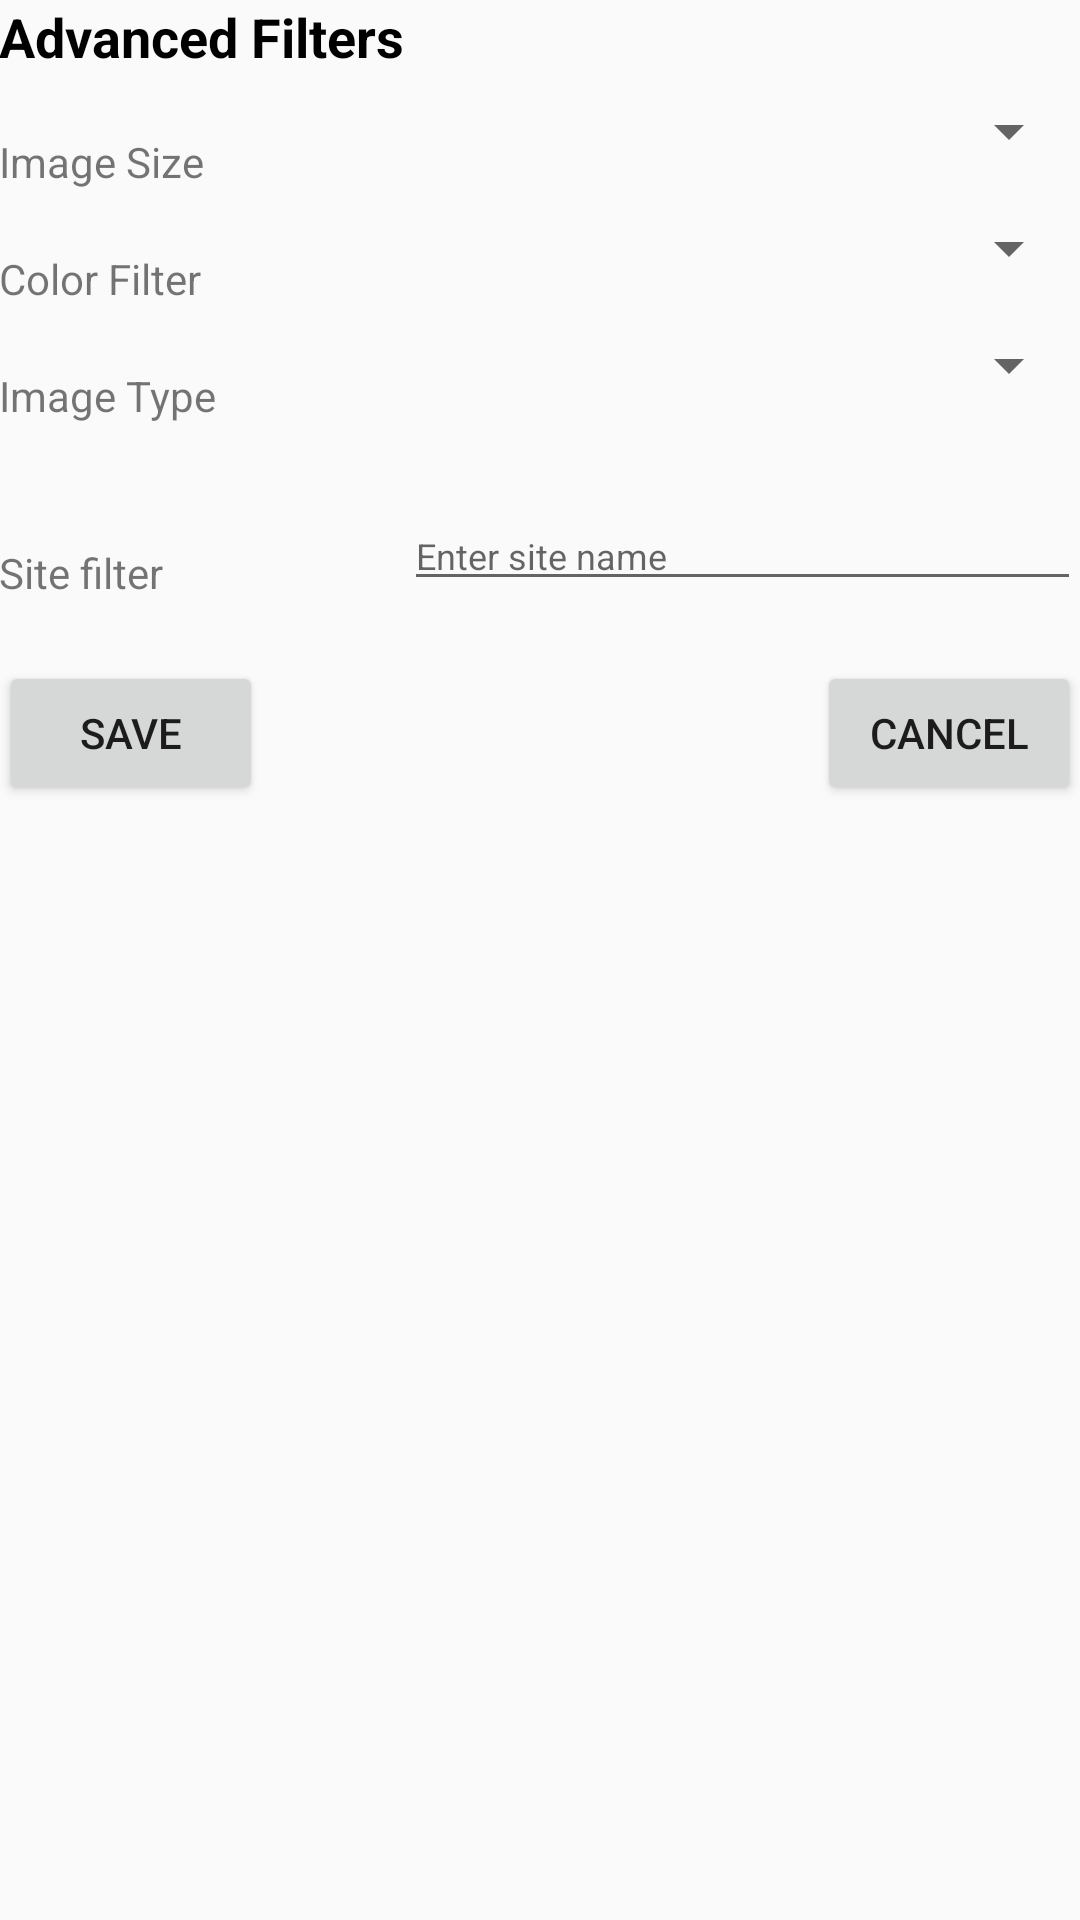

Android layout source for this screen:
<!-- AndroidManifest.xml: application theme AppTheme -->
<!-- res/layout/fragment_settings_filter_dialog.xml -->
<RelativeLayout xmlns:android="http://schemas.android.com/apk/res/android"
    xmlns:tools="http://schemas.android.com/tools"
    android:layout_width="match_parent"
    android:layout_height="match_parent"
    android:paddingLeft="@dimen/activity_horizontal_margin"
    android:paddingBottom="@dimen/activity_horizontal_margin"
    android:paddingTop="@dimen/activity_horizontal_margin"
    android:paddingRight="@dimen/activity_horizontal_margin"
    tools:context="com.example.vikramjeet.activities.SettingsActivity">

    <TextView
        android:layout_width="wrap_content"
        android:layout_height="wrap_content"
        android:text="Advanced Filters"
        android:id="@+id/tvAdvancedFilters"
        android:textStyle="bold"
        android:textSize="18dp"
        android:layout_alignParentTop="true"
        android:layout_alignParentLeft="true"
        android:layout_alignParentStart="true"
        android:textColor="#ff000000"
        android:gravity="top" />

    <TextView
        android:layout_width="wrap_content"
        android:layout_height="wrap_content"
        android:text="Image Size"
        android:id="@+id/tvImageSize"
        android:layout_below="@+id/tvAdvancedFilters"
        android:layout_alignParentLeft="true"
        android:layout_alignParentStart="true"
        android:layout_marginTop="20dp" />

    <TextView
        android:layout_width="wrap_content"
        android:layout_height="wrap_content"
        android:text="Color Filter"
        android:id="@+id/tvColorFilter"
        android:layout_below="@+id/tvImageSize"
        android:layout_alignParentLeft="true"
        android:layout_alignParentStart="true"
        android:layout_marginTop="20dp" />

    <TextView
        android:layout_width="wrap_content"
        android:layout_height="wrap_content"
        android:text="Image Type"
        android:id="@+id/tvImageType"
        android:layout_below="@+id/tvColorFilter"
        android:layout_alignParentLeft="true"
        android:layout_alignParentStart="true"
        android:layout_marginTop="20dp" />

    <TextView
        android:layout_width="wrap_content"
        android:layout_height="wrap_content"
        android:text="Site filter"
        android:id="@+id/tvSiteFilter"
        android:layout_below="@+id/tvImageType"
        android:layout_alignParentLeft="true"
        android:layout_alignParentStart="true"
        android:layout_marginTop="40dp" />

    <Spinner
        android:layout_width="wrap_content"
        android:layout_height="wrap_content"
        android:id="@+id/spinnerImageSize"
        android:layout_alignParentRight="true"
        android:layout_alignParentEnd="true"
        android:layout_toEndOf="@+id/tvAdvancedFilters"
        android:layout_alignBottom="@+id/tvImageSize"
        android:layout_below="@+id/tvAdvancedFilters"
        android:layout_toRightOf="@+id/tvAdvancedFilters" />

    <Spinner
        android:layout_width="wrap_content"
        android:layout_height="wrap_content"
        android:id="@+id/spinnerColorFilter"
        android:layout_alignParentRight="true"
        android:layout_alignParentEnd="true"
        android:layout_toEndOf="@+id/tvAdvancedFilters"
        android:layout_alignBottom="@+id/tvColorFilter"
        android:layout_below="@+id/tvImageSize"
        android:layout_toRightOf="@+id/tvAdvancedFilters"
        android:layout_alignLeft="@+id/spinnerImageSize" />

    <Spinner
        android:layout_width="wrap_content"
        android:layout_height="wrap_content"
        android:id="@+id/spinnerImageType"
        android:layout_alignParentRight="true"
        android:layout_alignParentEnd="true"
        android:layout_alignBottom="@+id/tvImageType"
        android:layout_below="@+id/tvColorFilter"
        android:layout_alignLeft="@+id/spinnerColorFilter" />

    <EditText
        android:layout_width="wrap_content"
        android:layout_height="wrap_content"
        android:hint="Enter site name"
        android:id="@+id/etSiteFilter"
        android:layout_alignBottom="@+id/tvSiteFilter"
        android:layout_alignLeft="@+id/spinnerImageType"
        android:layout_alignRight="@+id/spinnerImageType"
        android:layout_alignEnd="@+id/spinnerImageType"
        android:textSize="12dp"
        android:textIsSelectable="false" />

    <Button
        android:layout_width="wrap_content"
        android:layout_height="wrap_content"
        android:text="Save"
        android:id="@+id/btnSave"
        android:layout_alignParentLeft="true"
        android:layout_alignParentStart="true"
        android:layout_below="@+id/tvSiteFilter"
        android:layout_marginTop="20dp" />

    <Button
        android:layout_width="wrap_content"
        android:layout_height="wrap_content"
        android:text="Cancel"
        android:id="@+id/btnCancel"
        android:layout_alignTop="@+id/btnSave"
        android:layout_alignParentRight="true"
        android:layout_alignParentEnd="true" />

</RelativeLayout>
<!-- resources referenced by this layout -->
<resources>
  <style name="AppTheme" parent="Theme.AppCompat.Light.DarkActionBar">
          
      </style>
</resources>
